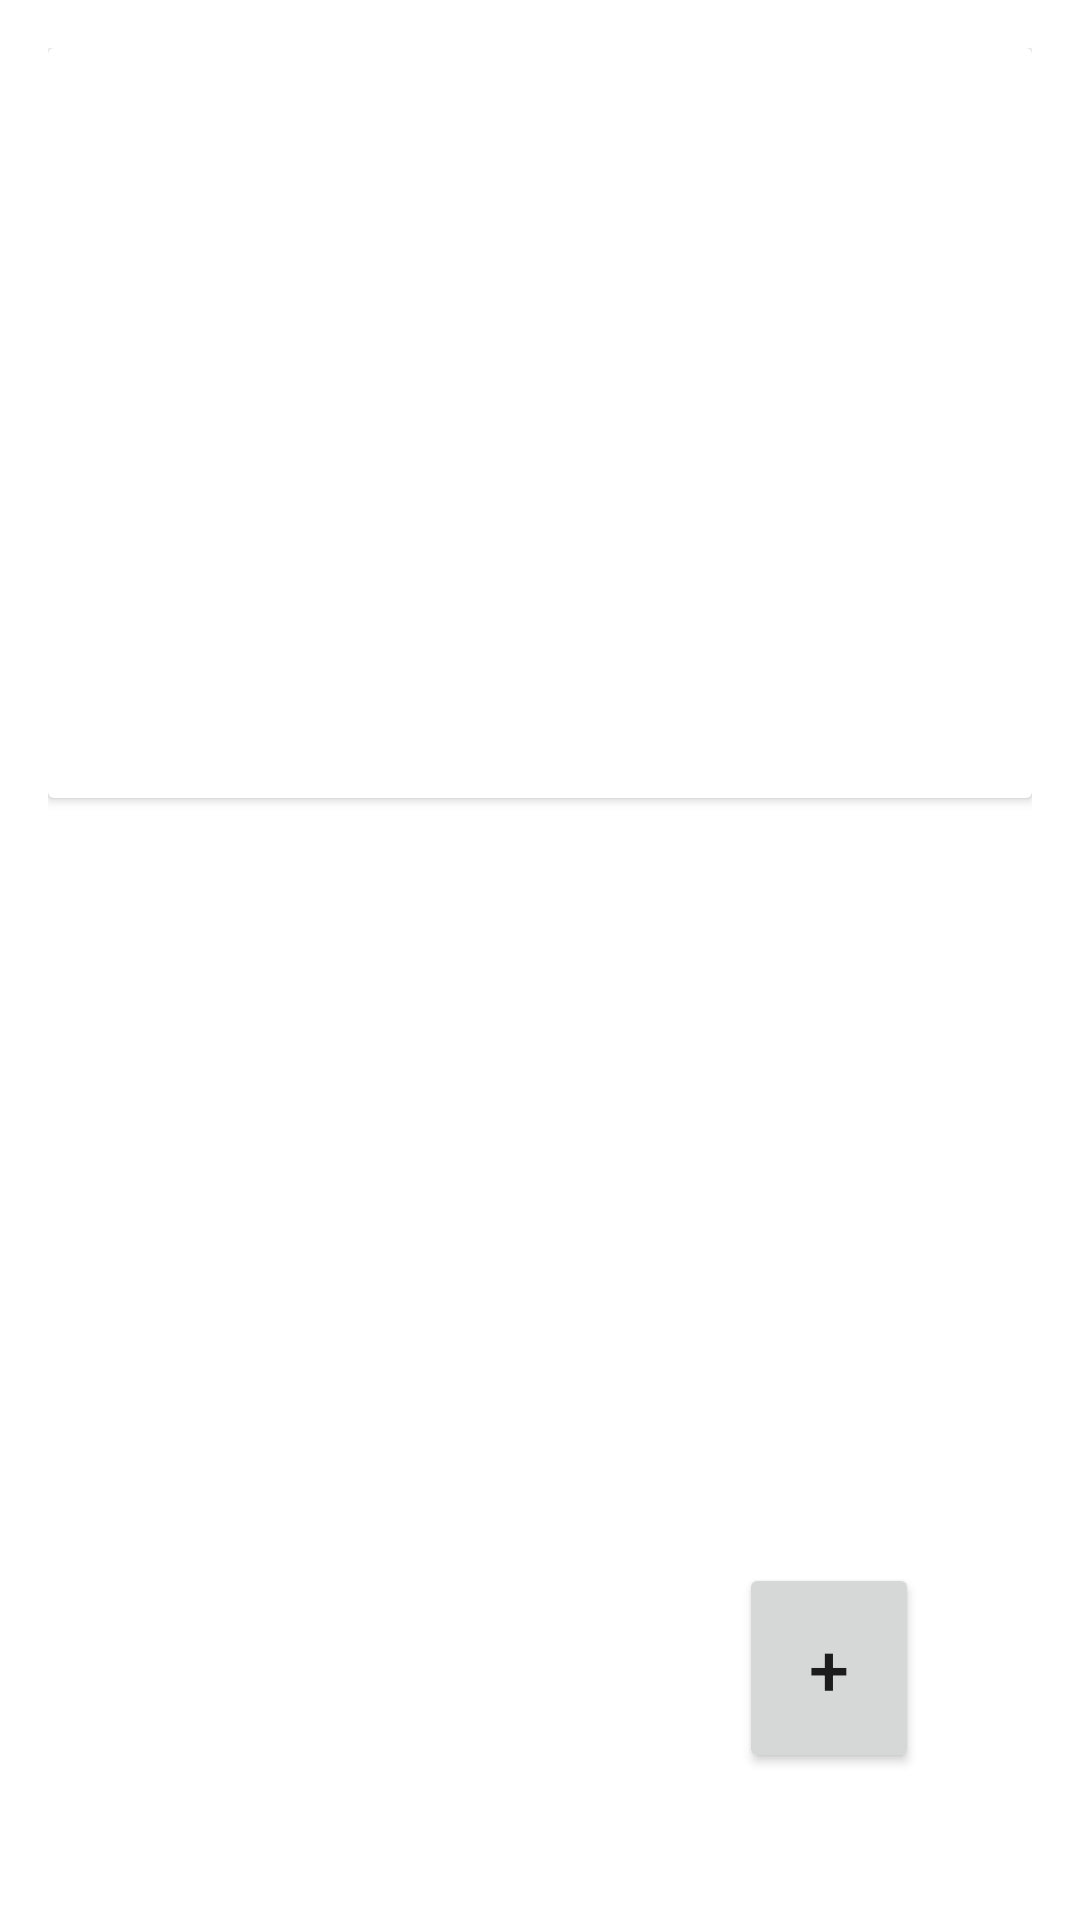

The Android layout XML behind this screen, and the referenced resources:
<!-- AndroidManifest.xml: application theme Theme.CarePets_Alpha -->
<!-- res/layout/fragment_prescription.xml -->
<?xml version="1.0" encoding="utf-8"?>
<androidx.constraintlayout.widget.ConstraintLayout xmlns:android="http://schemas.android.com/apk/res/android"
    xmlns:tools="http://schemas.android.com/tools"
    android:layout_width="match_parent"
    android:layout_height="match_parent"
    xmlns:app="http://schemas.android.com/apk/res-auto"
    tools:context=".medicalbook.main.PrescriptionFragment"
    android:padding="16dp"
    >

    <androidx.cardview.widget.CardView
        android:id="@+id/chart_view"
        android:layout_width="match_parent"
        android:layout_height="250dp"
        app:layout_constraintEnd_toEndOf="parent"
        app:layout_constraintStart_toStartOf="parent"
        app:layout_constraintTop_toTopOf="parent" />
    <Button
        android:id="@+id/btn_add"
        android:layout_width="60dp"
        android:layout_height="70dp"
        android:layout_marginTop="300dp"
        android:text="@string/plus"
        android:textSize="24sp"
        app:cornerRadius="30dp"
        app:layout_constraintBottom_toBottomOf="parent"
        app:layout_constraintEnd_toEndOf="parent"
        app:layout_constraintHorizontal_bias="0.86"
        app:layout_constraintStart_toStartOf="parent"
        app:layout_constraintTop_toTopOf="parent"
        app:layout_constraintVertical_bias="0.861" />

</androidx.constraintlayout.widget.ConstraintLayout>
<!-- resources referenced by this layout -->
<resources>
  <string name="plus">+</string>
  <style name="Theme.CarePets_Alpha" parent="Theme.MaterialComponents.DayNight.NoActionBar">
          
          <item name="colorPrimary">@color/purple_500</item>
          <item name="colorPrimaryVariant">@color/purple_700</item>
          <item name="colorOnPrimary">@color/white</item>
          
          <item name="colorSecondary">@color/teal_200</item>
          <item name="colorSecondaryVariant">@color/teal_700</item>
          <item name="colorOnSecondary">@color/black</item>
          
          <item name="android:statusBarColor">?attr/colorPrimaryVariant</item>
          
      </style>
  <!-- not gathered from this repository: default colours our renderer supplied (Android Studio template values) -->
  <color name="purple_500">#FF6200EE</color>
  <color name="purple_700">#FF3700B3</color>
  <color name="teal_200">#FF03DAC5</color>
  <color name="teal_700">#FF018786</color>
  <color name="black">#FF000000</color>
  <color name="white">#FFFFFFFF</color>
</resources>
